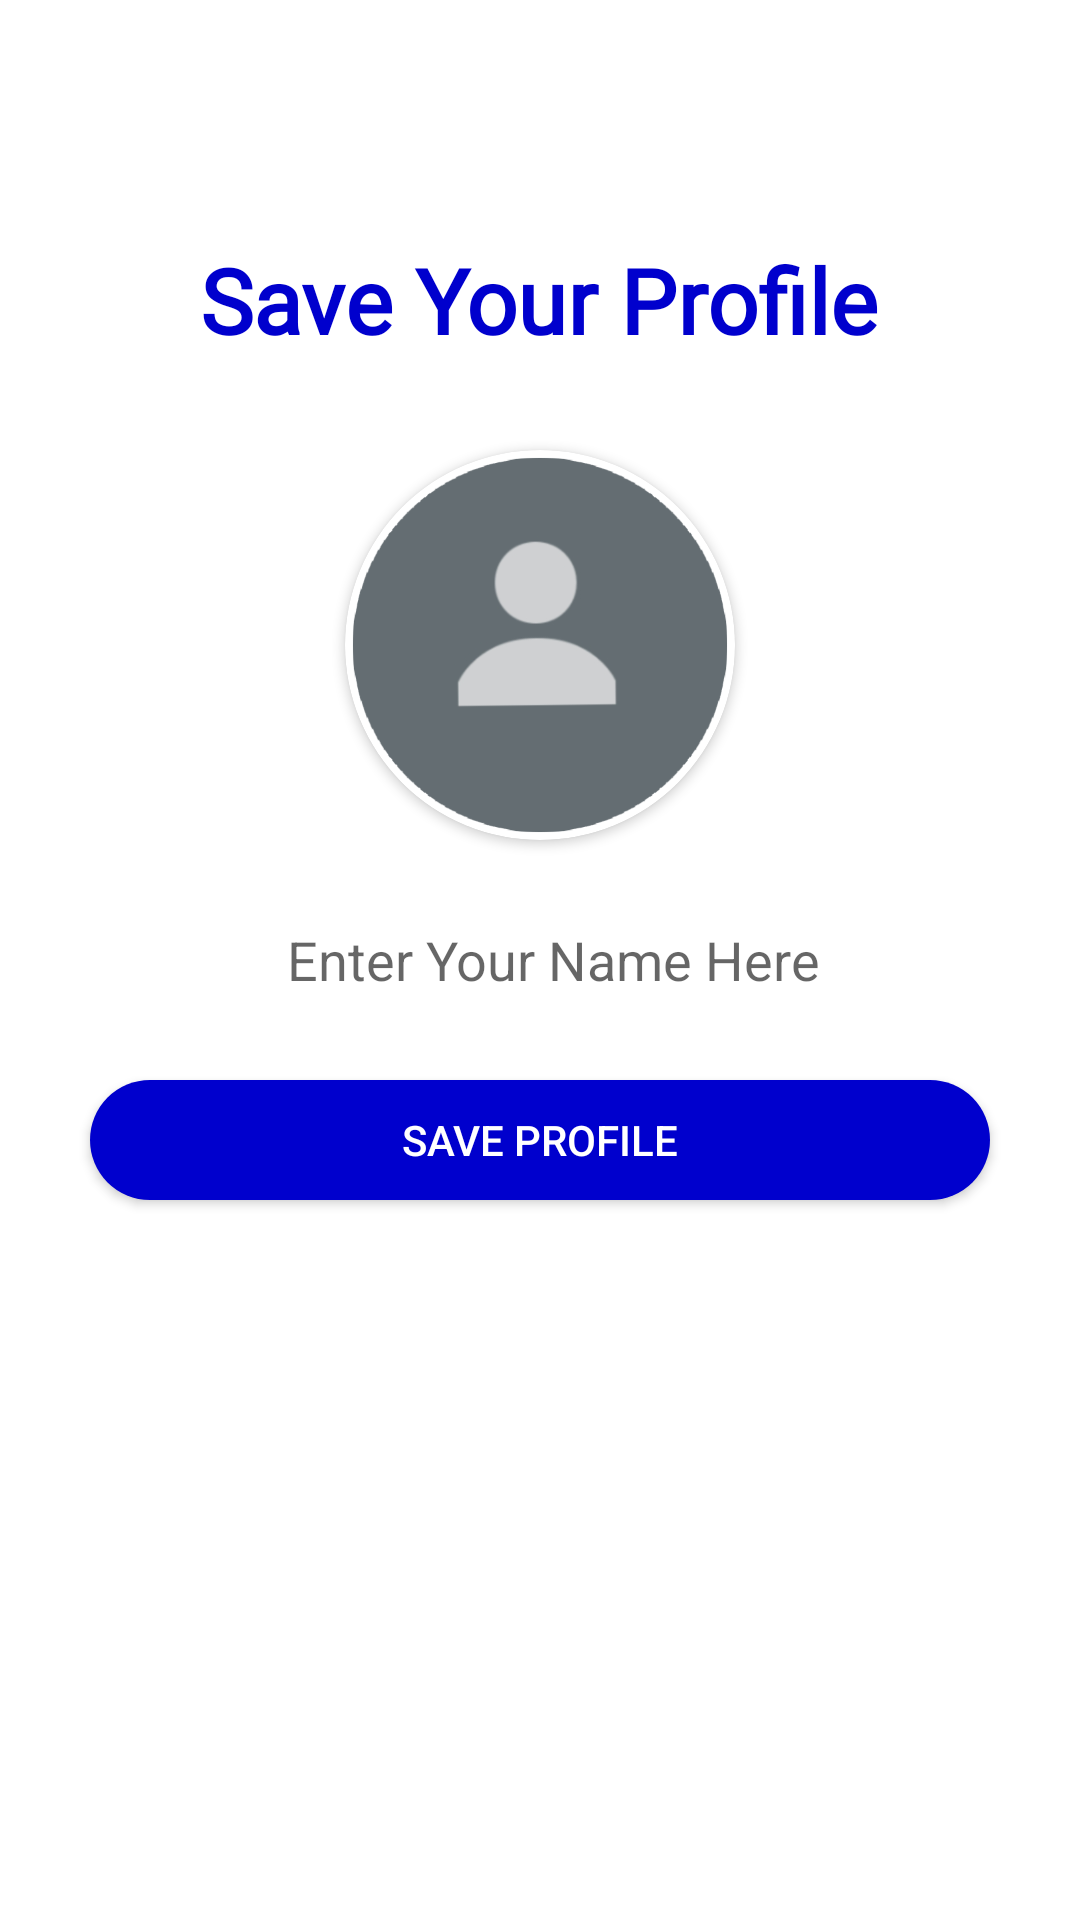

This screen was rendered from an Android layout file. Write that file and the resources it references.
<!-- AndroidManifest.xml: application theme Theme.MyChatsGram -->
<!-- res/layout/activity_set_profile.xml -->
<?xml version="1.0" encoding="utf-8"?>
<RelativeLayout xmlns:android="http://schemas.android.com/apk/res/android"
    xmlns:app="http://schemas.android.com/apk/res-auto"
    xmlns:tools="http://schemas.android.com/tools"
    android:layout_width="match_parent"
    android:layout_height="match_parent"
    android:background="@color/white"
    tools:context=".setProfile">

    <TextView
        android:layout_width="wrap_content"
        android:layout_height="wrap_content"
        android:textSize="30sp"
        android:text="Save Your Profile"
        android:fontFamily="@font/raleway"
        android:layout_above="@+id/getuserimage"
        android:layout_marginBottom="30dp"
        android:textColor="#0000CD"
        android:textStyle="bold"
        android:layout_centerHorizontal="true">

    </TextView>



    <androidx.cardview.widget.CardView
        android:layout_width="130dp"
        android:layout_height="130dp"
        android:layout_above="@+id/getusername"
        android:layout_marginBottom="20dp"
        android:layout_marginLeft="80dp"
        android:id="@+id/getuserimage"
        android:layout_centerHorizontal="true"
        app:cardCornerRadius="130dp">


        <ImageView
            android:layout_width="match_parent"
            android:layout_height="match_parent"
            android:src="@drawable/men"
            android:id="@+id/getuserimageinimageview"
            android:scaleType="centerCrop">

        </ImageView>



    </androidx.cardview.widget.CardView>


    <EditText
        android:layout_width="300dp"
        android:layout_height="40dp"
        android:inputType="textCapWords"
        android:hint="  Enter Your Name Here"
        android:textAlignment="center"
        android:layout_centerInParent="true"
        android:id="@+id/getusername"
        android:backgroundTint="#A9A9A9"
        android:background="@drawable/messagebackgroun"
        android:layout_marginLeft="50dp"
        android:layout_marginRight="50dp"
        >

    </EditText>

    <android.widget.Button
        android:layout_width="300dp"
        android:layout_height="40dp"
        android:layout_below="@id/getusername"
        android:id="@+id/saveProfile"
        android:layout_centerHorizontal="true"
        android:textColor="@color/white"

        android:text="Save Profile"
        android:layout_marginTop="20dp"

        android:background="@drawable/backgroun">

    </android.widget.Button>


    <ProgressBar
        android:layout_width="wrap_content"
        android:layout_height="wrap_content"
        android:layout_centerHorizontal="true"
        android:layout_below="@id/saveProfile"
        android:id="@+id/progressbarofsetProfile"
        android:visibility="invisible"
        android:layout_marginTop="30dp">

    </ProgressBar>







</RelativeLayout>
<!-- resources referenced by this layout -->
<resources>
  <!-- drawable backgroun (drawable-v24) -->
  <?xml version="1.0" encoding="utf-8"?>
  <shape xmlns:android="http://schemas.android.com/apk/res/android">
  
  
      <corners android:radius="50dp">
  
      </corners>
  
      <solid android:color="#0000CD"></solid>
  
  
  
  </shape>
  <!-- drawable men: png bitmap (drawable, 47209 bytes) -->
  <style name="Theme.MyChatsGram" parent="Theme.MaterialComponents.DayNight.NoActionBar">
          
          <item name="colorPrimary">@color/purple_500</item>
          <item name="colorPrimaryVariant">@color/purple_700</item>
          <item name="colorOnPrimary">@color/white</item>
          
          <item name="colorSecondary">#0000CD</item>
          <item name="colorSecondaryVariant">	#0000CD</item>
          <item name="colorOnSecondary">@color/black</item>
          
          <item name="android:statusBarColor" tools:targetApi="l">?attr/colorPrimaryVariant</item>
          
      </style>
  <!-- not gathered from this repository: default colours our renderer supplied (Android Studio template values) -->
  <color name="purple_500">#FF6200EE</color>
  <color name="purple_700">#FF3700B3</color>
  <color name="black">#FF000000</color>
  <color name="white">#FFFFFFFF</color>
</resources>
